3-way image classification set "Traintest3way" from GitHub (Anshu-17/EF_VisTransfom); label vocabulary: edema, fracture, healthy.

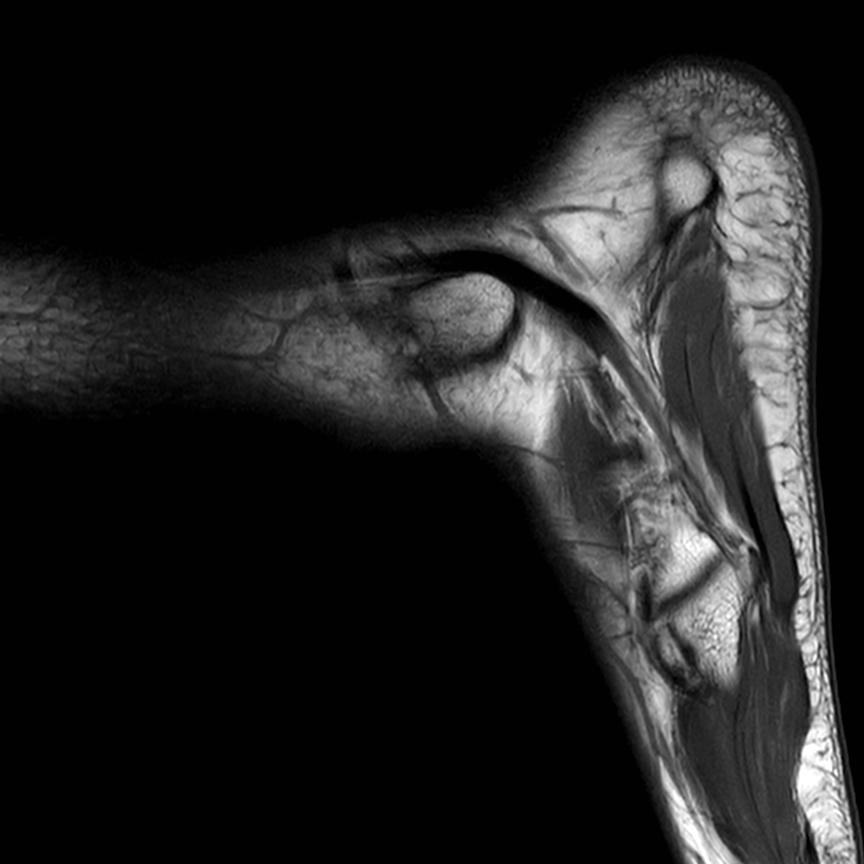
Label: healthy

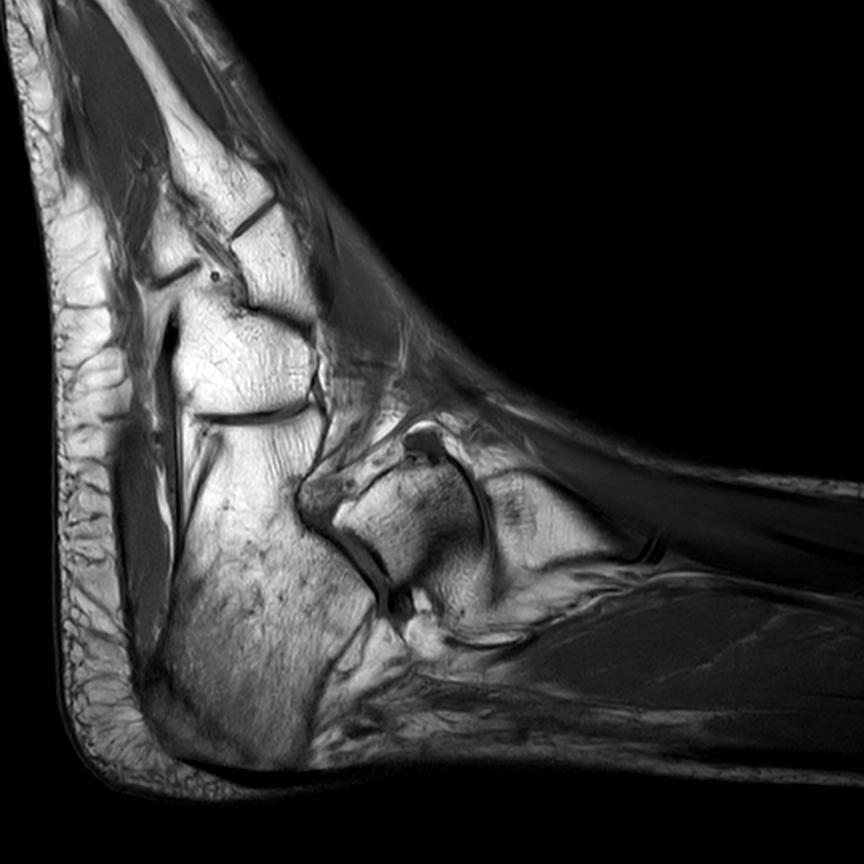
Label: fracture

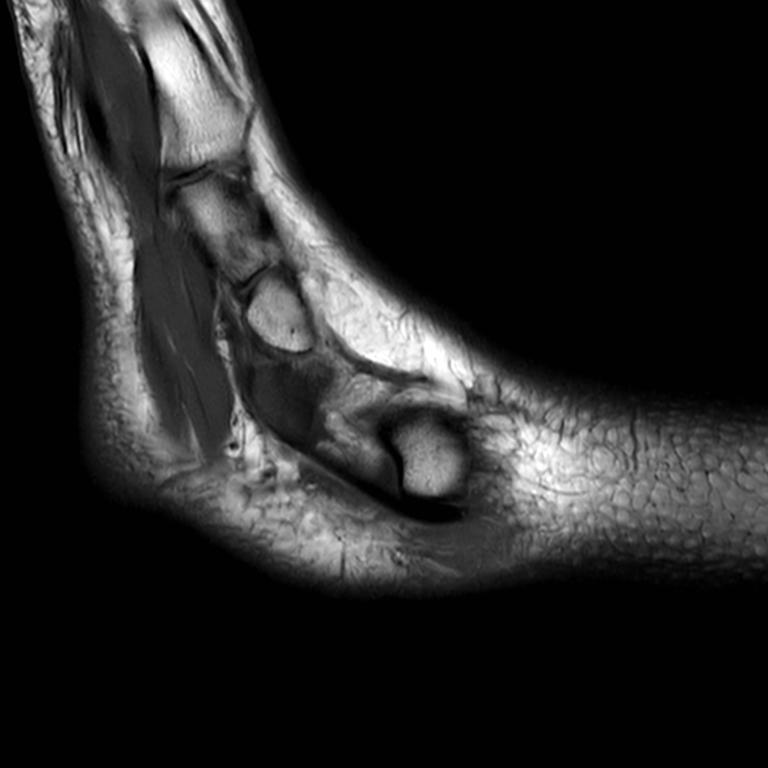
Label: edema

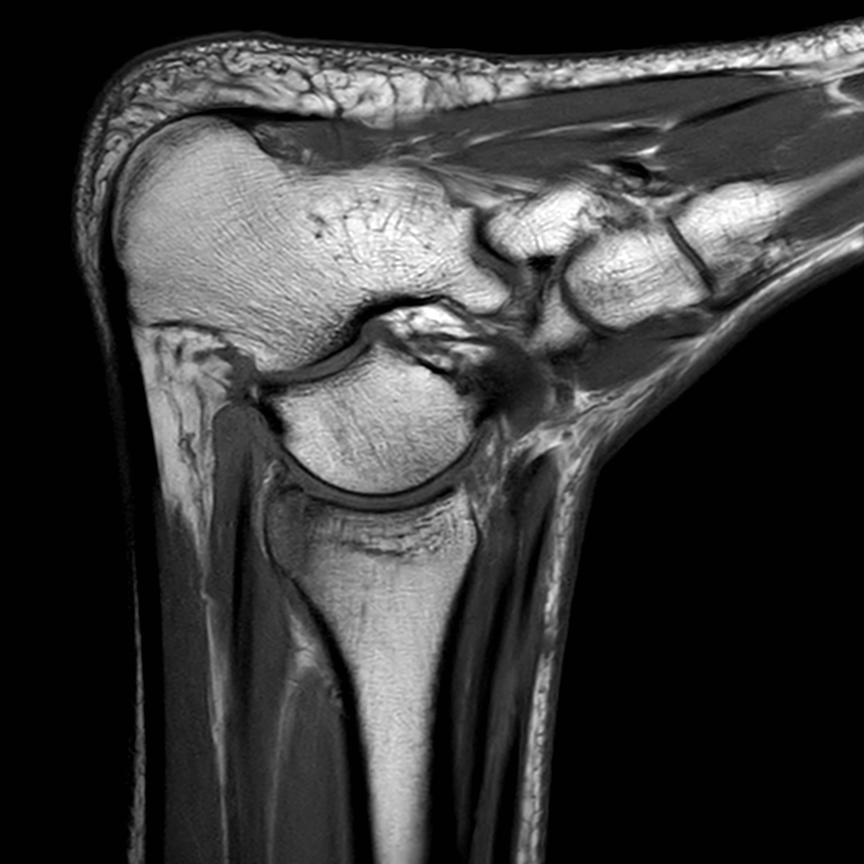
Label: fracture

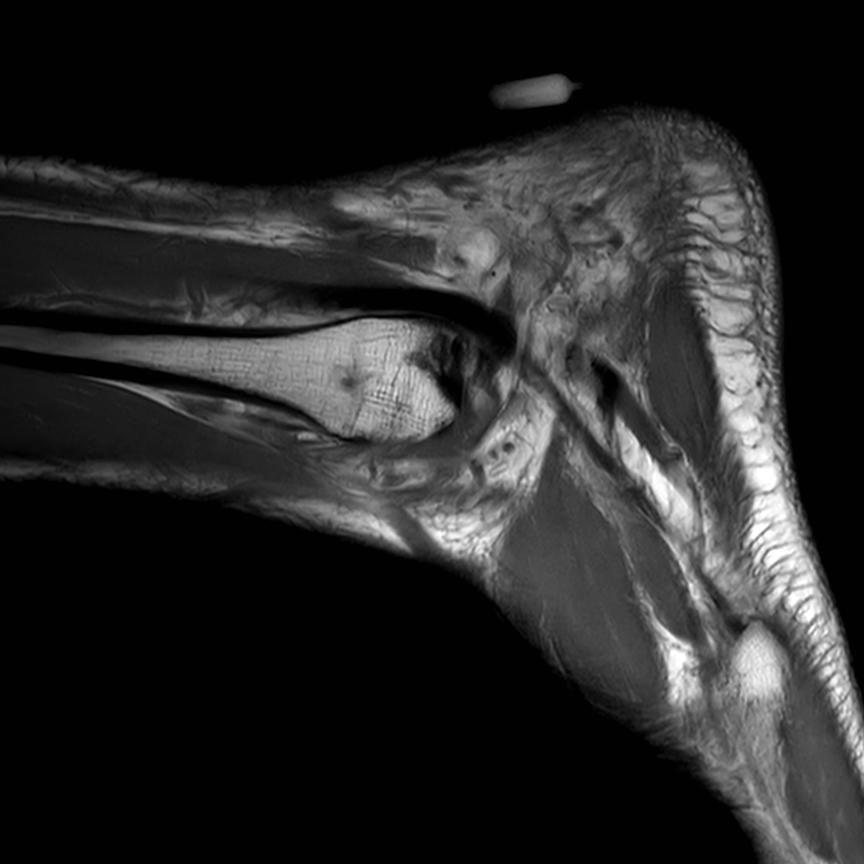
Label: healthy

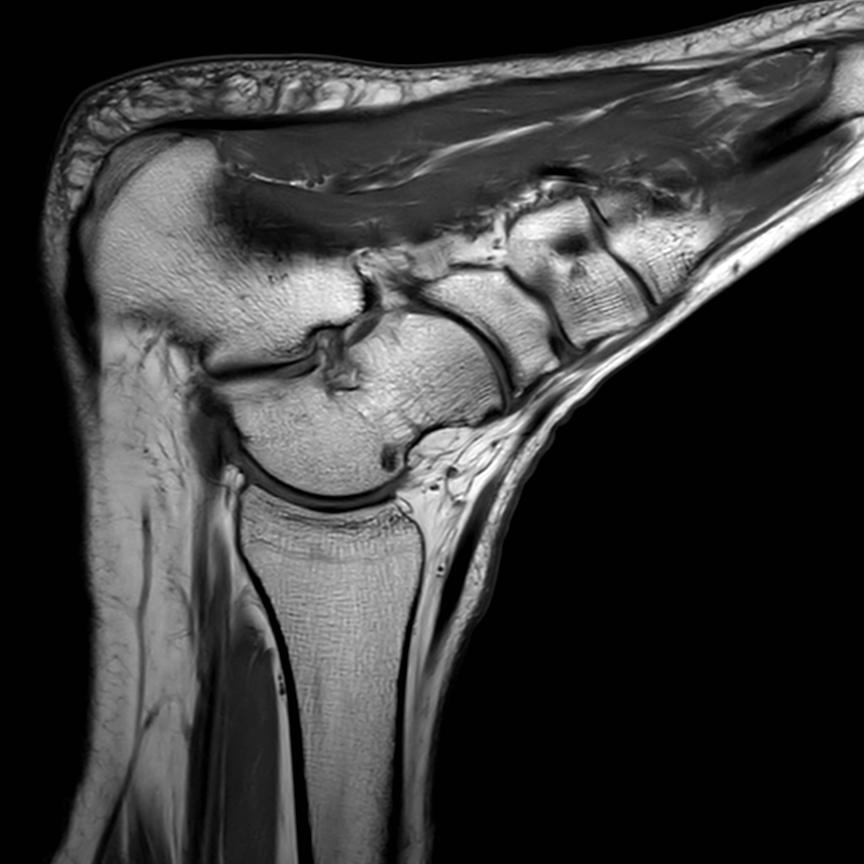
Label: healthy
